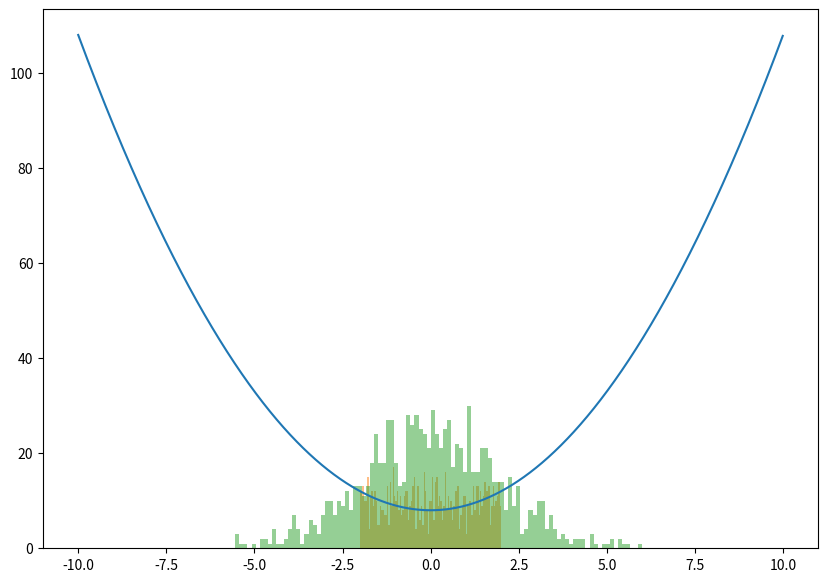

Python code for this plot:
import numpy as np
import matplotlib.pyplot as plt
x = np.arange(-10, 10, 0.01)
y = x ** 2 + 8
plt.figure(figsize=(10, 7))
plt.plot(x, y)
x = np.random.rand(1000)*4-2
plt.hist(x, alpha = 0.5, bins = 100)
# bins makes shows number of columns
x = np.random.randn(1000)*2
plt.hist(x,alpha = 0.5, bins = 100)

plt.show()